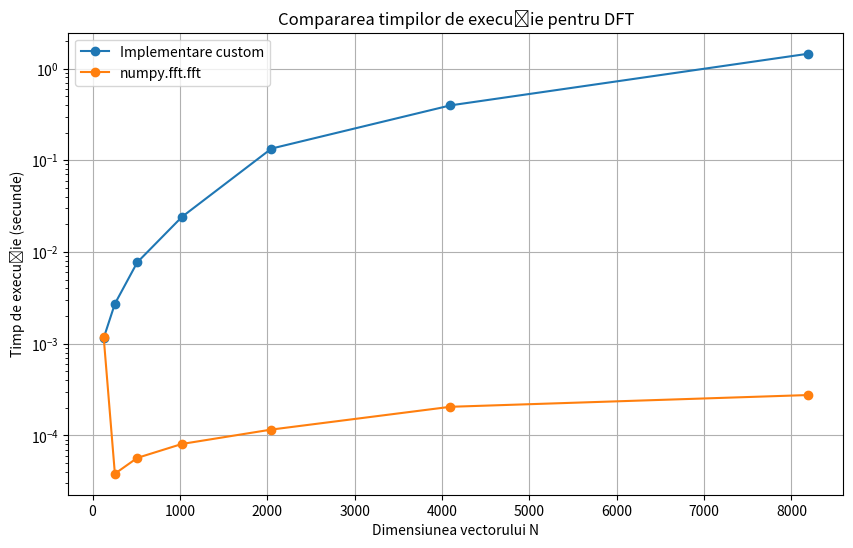

Write Python code to recreate this figure.
import numpy as np
import matplotlib.pyplot as plt
import time

# Definirea dimensiunilor pentru care vom măsura timpii de execuție
N_values = [128, 256, 512, 1024, 2048, 4096, 8192]

execution_times_custom = []  # Lista pentru timpii de execuție ai implementării noastre
execution_times_numpy = []  # Lista pentru timpii de execuție ai numpy.fft.fft

for N in N_values:
    # Generarea unui semnal aleator
    x = np.random.rand(N)

    # Măsurarea timpului de execuție pentru implementarea noastră a DFT
    start_time = time.time()
    X_custom = np.zeros(N, dtype=complex)
    omega_values = np.linspace(0, 2 * np.pi, N)
    for k, omega in enumerate(omega_values):
        X_custom[k] = np.sum(x * np.exp(-2j * np.pi * np.arange(N) * omega / N))
    end_time = time.time()
    execution_times_custom.append(end_time - start_time)

    # Măsurarea timpului de execuție pentru numpy.fft.fft
    start_time = time.time()
    X_numpy = np.fft.fft(x)
    end_time = time.time()
    execution_times_numpy.append(end_time - start_time)

# Crearea graficului cu timpii de execuție
plt.figure(figsize=(10, 6))
plt.plot(N_values, execution_times_custom, marker='o', label='Implementare custom')
plt.plot(N_values, execution_times_numpy, marker='o', label='numpy.fft.fft')
plt.xlabel('Dimensiunea vectorului N')
plt.ylabel('Timp de execuție (secunde)')
plt.yscale('log')
plt.title('Compararea timpilor de execuție pentru DFT')
plt.legend()
plt.grid()
plt.show()
